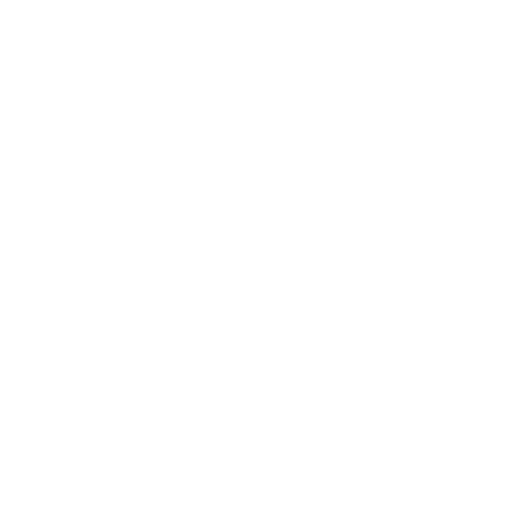
t = 0.00 s
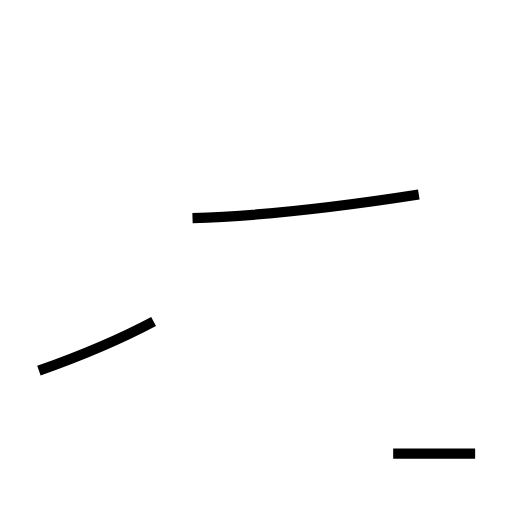
t = 1.27 s
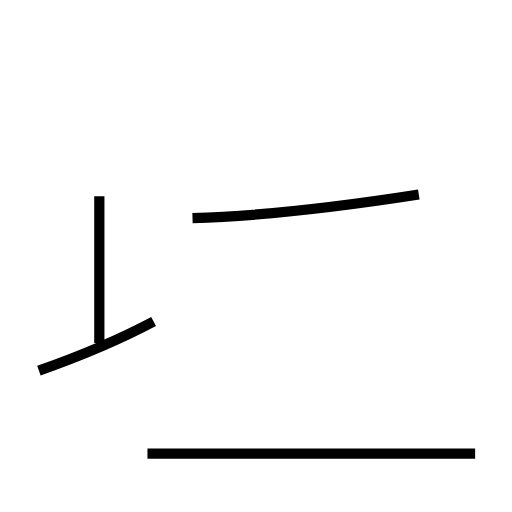
t = 2.42 s
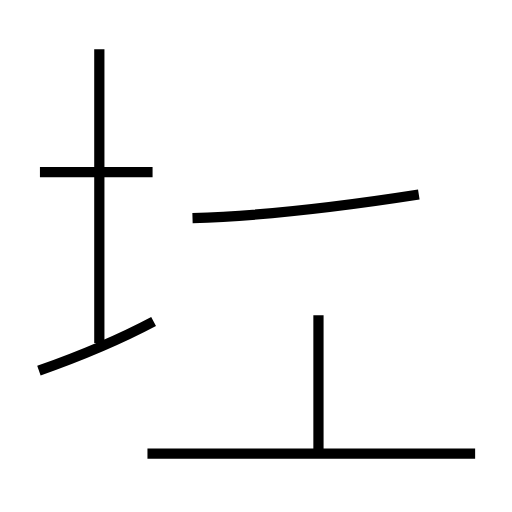
t = 3.58 s
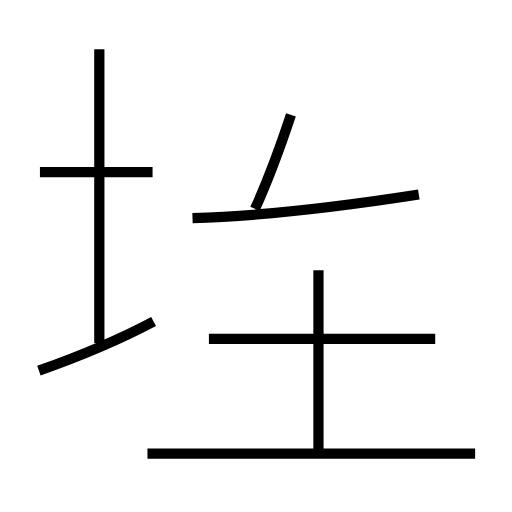
t = 4.67 s
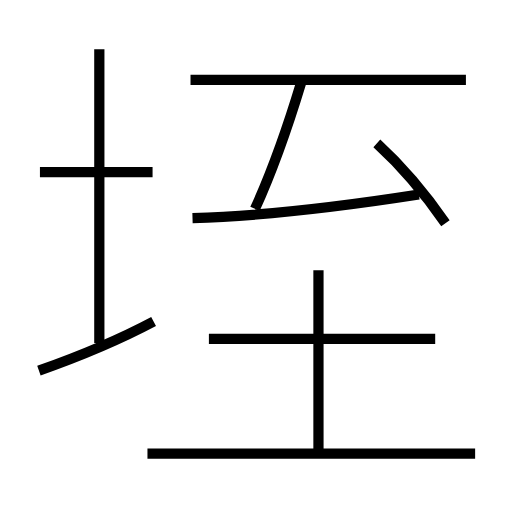
t = 5.88 s

The animated SVG that drew these frames (rendered in a browser with its animation timeline set to each time). Animation: 10 SMIL elements (animate=10); one cycle of 5.88 s.

<?xml version='1.0' encoding='utf-8'?>
<svg viewBox="0.0 -6.0 50.0 50.0" version="1.1" xmlns="http://www.w3.org/2000/svg"><rect x="-1000" y="-1000" width="2000" height="2000" stroke="white" fill="white" /><g style="fill:none;stroke:#000000;stroke-width:1"><path d="M 18.8 -22.7 C 25.8 -22.9 33.2 -23.8 40.9 -25.0 " transform="translate(0.0 38.0)" stroke-dasharray="22.234004121296024" stroke-dashoffset="22.234004121296024"><animate attributeName="stroke-dashoffset" from="22.234004121296024" to="0" dur="0.6670201236388807s" begin="0s" fill="freeze" /></path><path d="M 3.8 -7.8 C 7.2 -9.0 11.8 -10.9 15.0 -12.6 " transform="translate(0.0 38.0)" stroke-dasharray="12.19467029250215" stroke-dashoffset="12.19467029250215"><animate attributeName="stroke-dashoffset" from="12.19467029250215" to="0" dur="0.3658401087750645s" begin="0.6670201236388807s" fill="freeze" /></path><path d="M 46.4 0.3 L 14.4 0.3 " transform="translate(0.0 38.0)" stroke-dasharray="32.0" stroke-dashoffset="32.0"><animate attributeName="stroke-dashoffset" from="32.0" to="0" dur="0.96s" begin="1.0328602324139453s" fill="freeze" /></path><path d="M 9.7 -10.5 L 9.7 -39.2 " transform="translate(0.0 38.0)" stroke-dasharray="28.700000000000003" stroke-dashoffset="28.700000000000003"><animate attributeName="stroke-dashoffset" from="28.700000000000003" to="0" dur="0.8610000000000001s" begin="1.9928602324139453s" fill="freeze" /></path><path d="M 14.9 -27.2 L 3.9 -27.2 " transform="translate(0.0 38.0)" stroke-dasharray="11.0" stroke-dashoffset="11.0"><animate attributeName="stroke-dashoffset" from="11.0" to="0" dur="0.32999999999999996s" begin="2.8538602324139455s" fill="freeze" /></path><path d="M 31.1 0.0 L 31.1 -17.6 " transform="translate(0.0 38.0)" stroke-dasharray="17.6" stroke-dashoffset="17.6"><animate attributeName="stroke-dashoffset" from="17.6" to="0" dur="0.528s" begin="3.1838602324139456s" fill="freeze" /></path><path d="M 42.5 -10.9 L 20.4 -10.9 " transform="translate(0.0 38.0)" stroke-dasharray="22.1" stroke-dashoffset="22.1"><animate attributeName="stroke-dashoffset" from="22.1" to="0" dur="0.663s" begin="3.7118602324139456s" fill="freeze" /></path><path d="M 24.9 -23.6 C 26.4 -26.9 28.1 -31.6 29.4 -35.9 " transform="translate(0.0 38.0)" stroke-dasharray="13.10574259815098" stroke-dashoffset="13.10574259815098"><animate attributeName="stroke-dashoffset" from="13.10574259815098" to="0" dur="0.3931722779445294s" begin="4.374860232413946s" fill="freeze" /></path><path d="M 43.5 -22.2 C 41.5 -25.1 39.1 -27.9 36.8 -30.0 " transform="translate(0.0 38.0)" stroke-dasharray="10.303294089544254" stroke-dashoffset="10.303294089544254"><animate attributeName="stroke-dashoffset" from="10.303294089544254" to="0" dur="0.3090988226863276s" begin="4.768032510358475s" fill="freeze" /></path><path d="M 45.5 -36.2 L 18.6 -36.2" transform="translate(0.0 38.0)" stroke-dasharray="26.9" stroke-dashoffset="26.9"><animate attributeName="stroke-dashoffset" from="26.9" to="0" dur="0.8069999999999999s" begin="5.077131333044803s" fill="freeze" /></path></g></svg>
